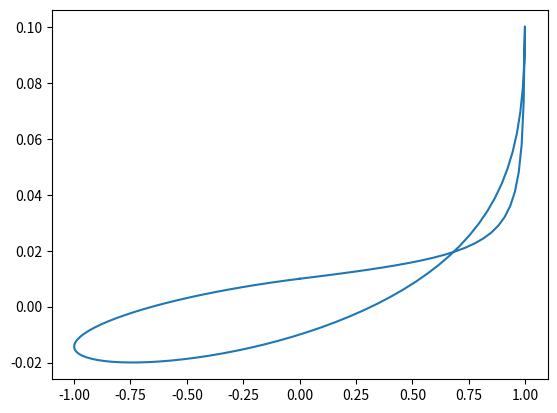

Reproduce this figure in Python.
import numpy as np
import matplotlib.pyplot as plt

class resistor_capacitor:
    """ This class of function is design to simulate the I-V characteristic of RC parallel circuit."""
    def __init__(self):
        self.name = resistor_capacitor

    def Input(self,x):
        return np.sin(x)

    #def ClampedCubicSpline(self,x,y):
        #for i in range(len(x)):

    # 导数计算模块
    def Diff(self,x,y):
        x,y = [np.array(x),np.array(y)]  # 将输入转换为数组，防止出错
        diff = []
        for i in range(len(x)):  # x and y should have same dimension
            if i == 0:
                dy_dx = (y[1]-y[0])/(x[1]-x[0])
            elif i == len(x)-1:
                dy_dx = (y[i]-y[i-1])/(x[i]-x[i-1])
            else:
                dy_dx = ((x[i]-x[i-1])*(y[i+1]-y[i])/(x[i+1]-x[i])+(x[i+1]-x[i])*(y[i]-y[i-1])/(x[i]-x[i-1]))/(x[i+1]-x[i-1])
            diff.append(dy_dx)
        return np.array(diff)

    # Resistor-capacitor 并联电流仿真函数
    def Current(self,voltage,time,R,C):
        V,t = [np.array(voltage),np.array(time)]  # 将输入的电压和时间序列转换为数组，以防出错
        R,C = [float(R),float(C)]                 # 将输入的电阻和电压参数转换为浮点数，防止出现python除法中整数规则引发的错误

        I_R = V/R
        I_C = C*self.Diff(t,V)

        return I_R+I_C

    # 可变电阻测试
    def Current_test(self, voltage, time, R, C):
        V, t, R = [np.array(voltage), np.array(time), np.array(R)]  # 将输入的电压和时间序列转换为数组，以防出错
        C = float(C)  # 将输入的电阻和电压参数转换为浮点数，防止出现python除法中整数规则引发的错误

        I_R = V/R
        I_C = C * self.Diff(t, V)

        return I_R + I_C

if __name__ == '__main__':
    rc = resistor_capacitor()
    t = np.linspace(0,2*np.pi,100)
    V = rc.Input(t)
    R = np.append(np.linspace(100,10,25),np.linspace(10,100,75))
    I = rc.Current_test(V,t,R,C=0.01)
    plt.plot(V,I)